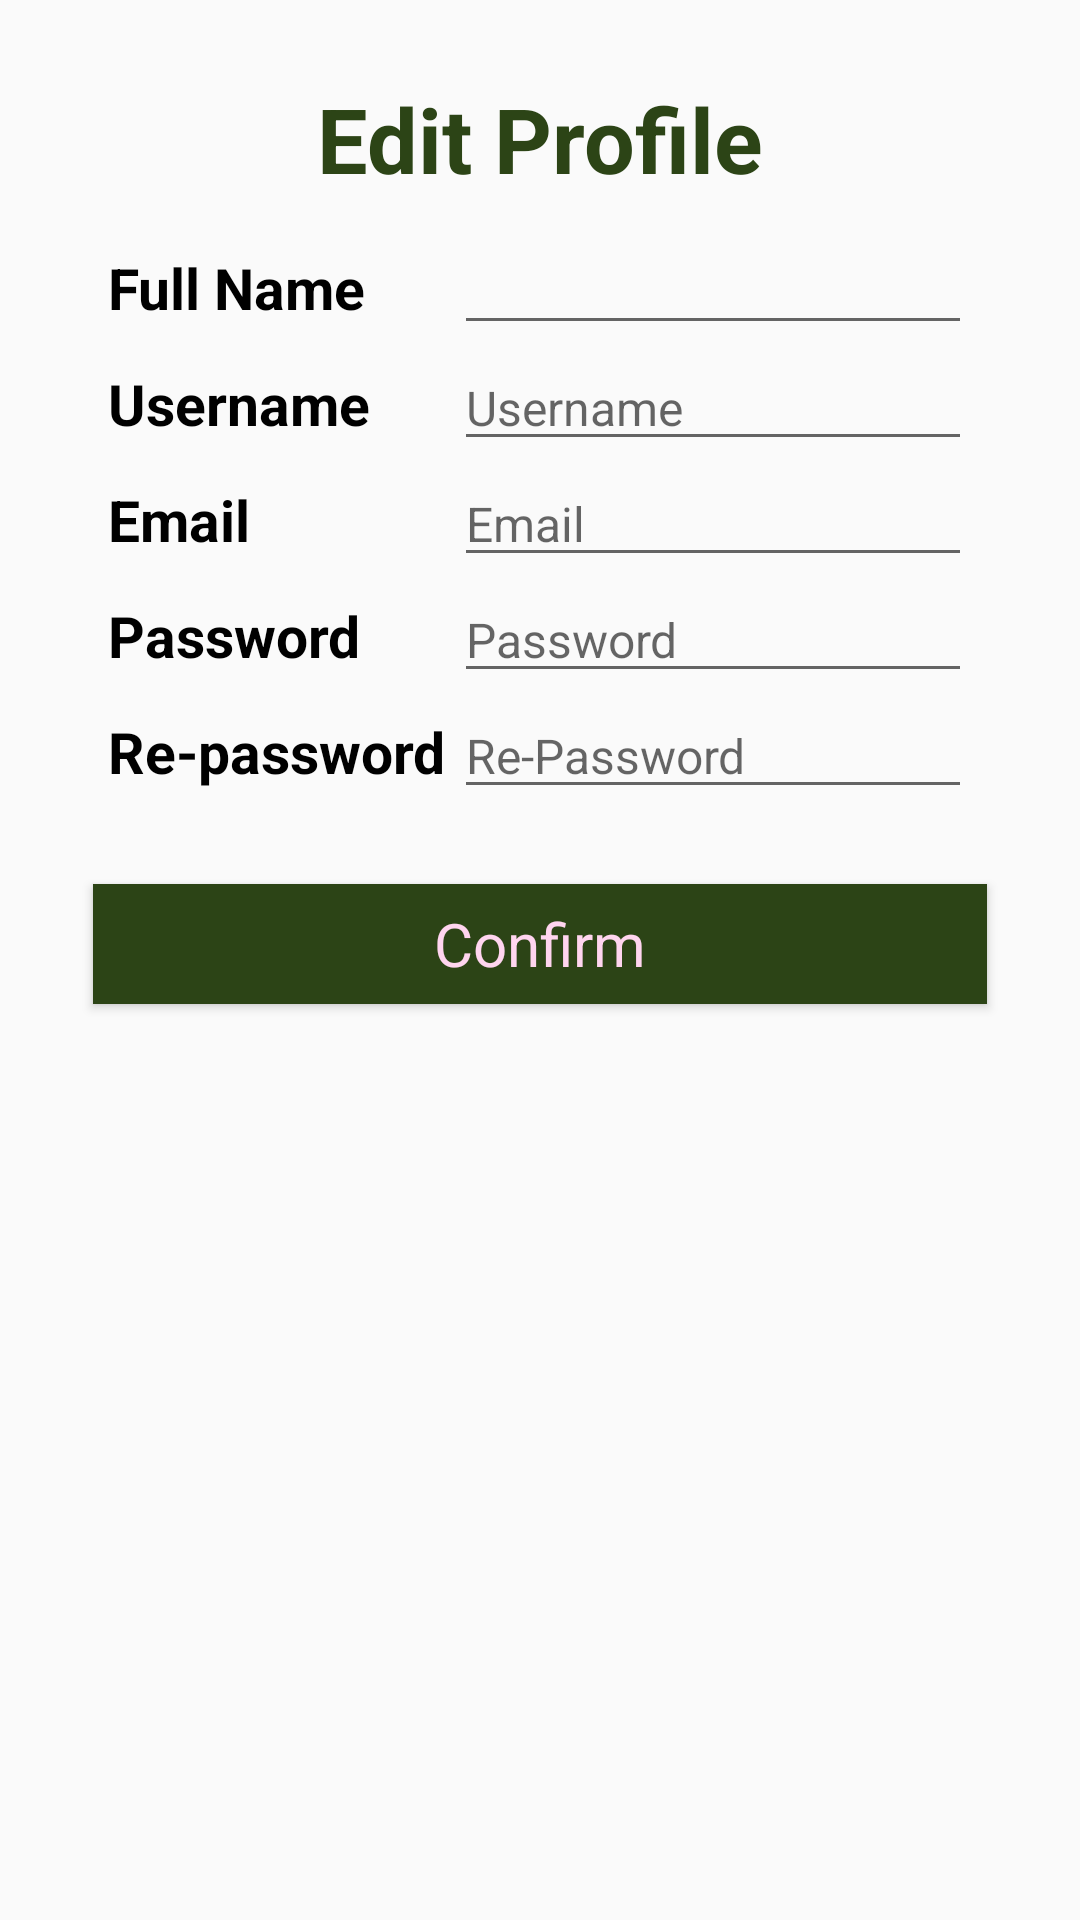

Layout XML and referenced resources for this Android screen:
<!-- AndroidManifest.xml: application theme Theme.AppCompat.Light -->
<!-- res/layout/activity_edit_profile.xml -->
<?xml version="1.0" encoding="utf-8"?>
<RelativeLayout xmlns:android="http://schemas.android.com/apk/res/android"
    xmlns:tools="http://schemas.android.com/tools"
    android:layout_width="match_parent"
    android:layout_height="match_parent"
    android:paddingBottom="@dimen/activity_vertical_margin"
    android:paddingLeft="@dimen/activity_horizontal_margin"
    android:paddingRight="@dimen/activity_horizontal_margin"
    android:paddingTop="@dimen/activity_vertical_margin"
    tools:context="com.example.arashi.myapplication.Activity.EditProfile">


    <RelativeLayout
        android:id="@+id/header_layout"
        android:layout_width="match_parent"
        android:layout_height="wrap_content">
        

        <TextView
            android:id="@+id/sin_up"
            style="@style/HeaderStyle1"
            android:layout_width="wrap_content"
            android:layout_height="wrap_content"
            android:layout_alignParentTop="true"
            android:layout_centerHorizontal="true"
            android:layout_margin="10dp"
            android:text="@string/edit_profile"
            android:textAppearance="?android:attr/textAppearanceLarge" />
    </RelativeLayout>



    <LinearLayout
        android:id="@+id/fullName_layout"
        android:layout_width="match_parent"
        android:layout_height="wrap_content"
        android:layout_below="@id/header_layout"
        android:orientation="horizontal"
        android:paddingLeft="20dp"
        android:paddingRight="20dp">

        <TextView
            android:id="@+id/fullName"
            style="@style/TextViewStyle1"
            android:layout_width="match_parent"
            android:layout_height="wrap_content"
            android:layout_weight="1.5"
            android:text="Full Name" />


        <EditText
            android:id="@+id/fullName_text"
            style="@style/EditTextStyle1"
            android:layout_width="match_parent"
            android:layout_height="wrap_content"
            android:layout_weight="1"
            />
    </LinearLayout>

    <LinearLayout
        android:id="@+id/username_layout"
        android:layout_width="match_parent"
        android:layout_height="wrap_content"
        android:layout_below="@id/fullName_layout"
        android:orientation="horizontal"
        android:paddingLeft="20dp"
        android:paddingRight="20dp">

        <TextView
            android:id="@+id/username"
            style="@style/TextViewStyle1"
            android:layout_width="match_parent"
            android:layout_height="wrap_content"
            android:layout_weight="1.5"
            android:text="@string/username" />


        <EditText
            android:id="@+id/username_text"
            style="@style/EditTextStyle1"
            android:layout_width="match_parent"
            android:layout_height="wrap_content"
            android:layout_weight="1"
            android:hint="Username"
            android:textColor="@color/color_text_black"
            />
    </LinearLayout>

    <LinearLayout
        android:id="@+id/email_layout"
        android:layout_width="match_parent"
        android:layout_height="wrap_content"
        android:layout_below="@id/username_layout"
        android:orientation="horizontal"
        android:paddingLeft="20dp"
        android:paddingRight="20dp">

        <TextView
            android:id="@+id/email"
            style="@style/TextViewStyle1"
            android:layout_width="match_parent"
            android:layout_height="wrap_content"
            android:layout_weight="1.5"
            android:text="Email" />


        <EditText
            android:id="@+id/email_text"
            style="@style/EditTextStyle1"
            android:layout_width="match_parent"
            android:layout_height="wrap_content"
            android:layout_weight="1"
            android:hint="Email"
            />
    </LinearLayout>

    <LinearLayout
        android:id="@+id/password_layout"
        android:layout_width="match_parent"
        android:layout_height="wrap_content"
        android:layout_below="@id/email_layout"
        android:orientation="horizontal"
        android:paddingLeft="20dp"
        android:paddingRight="20dp">

        <TextView
            android:id="@+id/password"
            style="@style/TextViewStyle1"
            android:layout_width="match_parent"
            android:layout_height="wrap_content"
            android:layout_weight="1.5"
            android:text="@string/password" />

        <EditText
            android:id="@+id/password_text"
            style="@style/EditTextPasswordStyle1"
            android:layout_width="match_parent"
            android:layout_height="wrap_content"
            android:layout_weight="1"
            android:hint="Password" />


    </LinearLayout>

    <LinearLayout
        android:id="@+id/repassword_layout"
        android:layout_width="match_parent"
        android:layout_height="wrap_content"
        android:layout_below="@id/password_layout"
        android:orientation="horizontal"
        android:paddingLeft="20dp"
        android:paddingRight="20dp">

        <TextView
            android:id="@+id/repassword"
            style="@style/TextViewStyle1"
            android:layout_width="match_parent"
            android:layout_height="wrap_content"
            android:layout_weight="1.5"
            android:text="Re-password" />

        <EditText
            android:id="@+id/repassword_text"
            style="@style/EditTextPasswordStyle1"
            android:layout_width="match_parent"
            android:layout_height="wrap_content"
            android:layout_weight="1"
            android:hint="Re-Password" />


    </LinearLayout>



    <LinearLayout
        android:id="@+id/button_layout"
        android:layout_width="match_parent"
        android:layout_height="wrap_content"
        android:layout_below="@id/repassword_layout"
        android:layout_marginTop="20dp"
        android:orientation="horizontal"
        android:layout_marginRight="10dp"
        android:layout_marginLeft="10dp">


        <Button
            android:id="@+id/button_edit"
            style="@style/TextButtonStyle1"
            android:layout_width="match_parent"
            android:layout_height="40dp"
            android:layout_margin="5dp"
            android:layout_weight="1"
            android:background="@color/color_text_green"
            android:text="@string/confirm" />


    </LinearLayout>

</RelativeLayout>
<!-- resources referenced by this layout -->
<resources>
  <color name="color_text_black">#000000</color>
  <color name="color_text_green">#2C4416</color>
  <dimen name="activity_horizontal_margin">16dp</dimen>
  <dimen name="activity_vertical_margin">16dp</dimen>
  <string name="confirm">Confirm</string>
  <string name="edit_profile">Edit Profile</string>
  <string name="password">Password</string>
  <string name="username">Username</string>
  <style name="EditTextPasswordStyle1" parent="@android:Widget.TextView">
          <item name="android:textSize">16sp</item>
          <item name="android:singleLine">true</item>
          <item name="android:password">true</item>
          <item name="android:textColor">@color/color_text_black</item>
      </style>
  <style name="EditTextStyle1" parent="@android:Widget.TextView">
          <item name="android:textSize">16sp</item>
          <item name="android:singleLine">true</item>
          <item name="android:textColor">@color/color_text_black</item>
      </style>
  <style name="HeaderStyle1" parent="@android:Widget.TextView">
          <item name="android:textSize">30sp</item>
          <item name="android:textStyle">bold</item>
          <item name="android:textColor">@color/color_text_green</item>
      </style>
  <style name="TextButtonStyle1" parent="@android:Widget.TextView">
          <item name="android:textSize">20sp</item>
          <item name="android:textColor">@color/color_text_white</item>
      </style>
  <style name="TextViewStyle1" parent="@android:Widget.TextView">
          <item name="android:textSize">19sp</item>
          <item name="android:textStyle">bold</item>
          <item name="android:textColor">@color/color_text_black</item>
      </style>
  <color name="color_text_white">#ffd5ef</color>
</resources>
